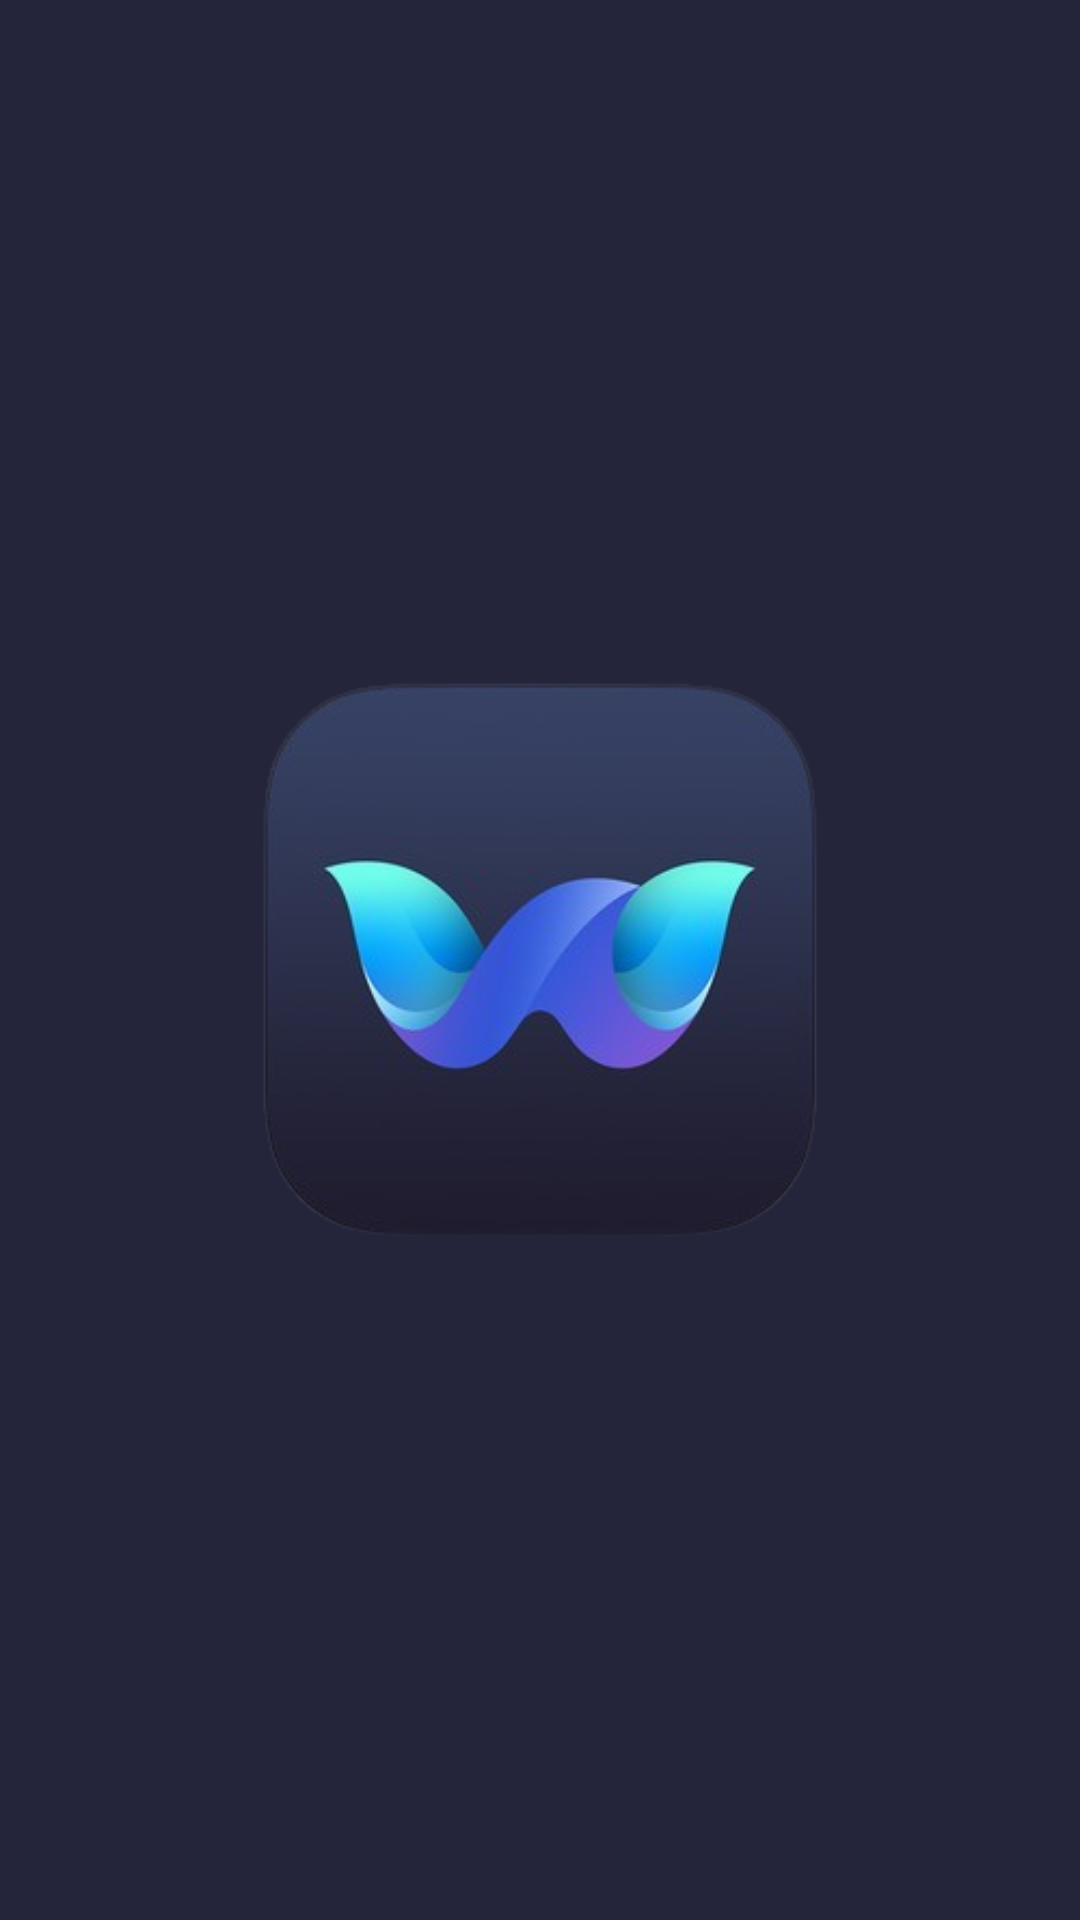

The Android layout XML behind this screen, and the referenced resources:
<!-- AndroidManifest.xml: application theme MyCustomTheme -->
<!-- res/layout/activity_splash_screen.xml -->
<?xml version="1.0" encoding="utf-8"?>
<androidx.constraintlayout.widget.ConstraintLayout xmlns:android="http://schemas.android.com/apk/res/android"
    xmlns:app="http://schemas.android.com/apk/res-auto"
    xmlns:tools="http://schemas.android.com/tools"
    android:layout_width="fill_parent"
    android:layout_height="fill_parent"
    android:orientation="vertical"
    android:layout_centerVertical="true"
    android:background="@color/colorPrimary"
    tools:context=".SplashScreenActivity">


    <ImageView
        android:id="@+id/imageViewSplash"
        android:layout_width="match_parent"
        android:layout_height="match_parent"
        android:layout_centerInParent="true"
        android:src="@drawable/logo" />

</androidx.constraintlayout.widget.ConstraintLayout>
<!-- resources referenced by this layout -->
<resources>
  <color name="colorPrimary">#24253a</color>
  <!-- drawable logo: jpeg bitmap (drawable, 62834 bytes) -->
  <style name="MyCustomTheme" parent="Theme.MaterialComponents.DayNight.DarkActionBar">
          
          <item name="colorPrimary">@color/discord_light</item>
          <item name="colorPrimaryVariant">@color/discord_dark</item>
          <item name="colorOnPrimary">@color/discord_text</item>
  
          
          <item name="colorSecondary">@color/discord_lighter</item>
          <item name="colorSecondaryVariant">@color/discord_dark</item>
          <item name="colorOnSecondary">@color/discord_text</item>
  
          
          <item name="android:statusBarColor">?attr/colorPrimaryVariant</item>
  
          <item name="android:fontFamily">@font/discord_sans</item>
      </style>
  <color name="discord_light">#7289DA</color>
  <color name="discord_dark">#2C2F33</color>
  <color name="discord_text">#FFFFFF</color>
  <color name="discord_lighter">#99AAB5</color>
</resources>
